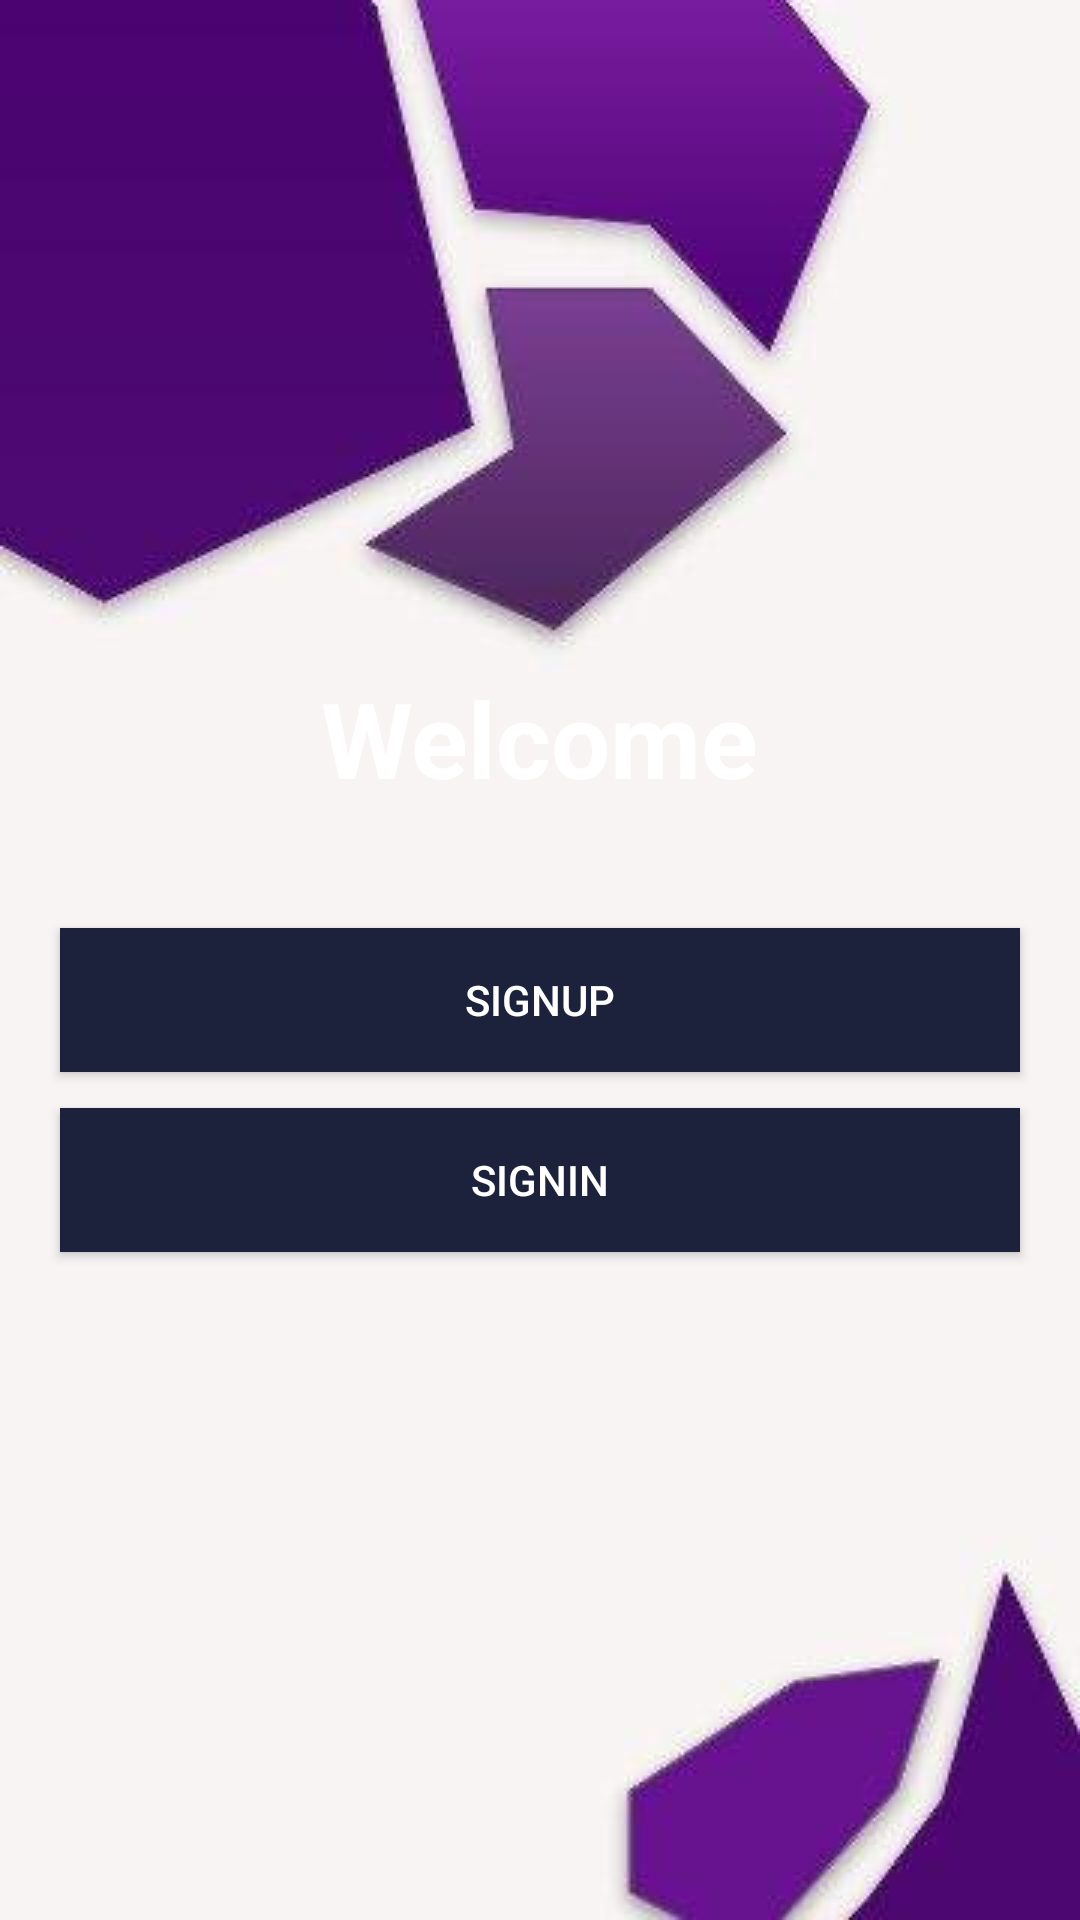

Android layout source for this screen:
<!-- AndroidManifest.xml: application theme AppTheme -->
<!-- res/layout/activity_welcome.xml -->
<?xml version="1.0" encoding="utf-8"?>
<LinearLayout xmlns:android="http://schemas.android.com/apk/res/android"
    xmlns:app="http://schemas.android.com/apk/res-auto"
    xmlns:tools="http://schemas.android.com/tools"
    android:layout_width="match_parent"
    android:layout_height="match_parent"
    android:background="@drawable/background_chitchat"
    android:gravity="center"
    android:orientation="vertical"
    tools:context=".activity.WelcomeActivity">

    <TextView
        android:id="@+id/tv_welcome_text"
        android:layout_width="wrap_content"
        android:layout_height="wrap_content"
        android:text="@string/text_welcome"
        android:textColor="@android:color/white"
        android:textSize="@dimen/_35sp"
        android:textStyle="bold" />

    <Button
        android:id="@+id/btn_welcome_sign_up"
        android:layout_width="match_parent"
        android:layout_height="wrap_content"
        android:layout_marginStart="20dp"
        android:layout_marginTop="40dp"
        android:layout_marginEnd="20dp"
        android:background="@color/colorPrimaryDark"
        android:text="@string/text_signup"
        android:textColor="@android:color/white" />

    <Button
        android:id="@+id/btn_welcome_signin"
        android:layout_width="match_parent"
        android:layout_height="wrap_content"
        android:layout_marginStart="@dimen/_20dp"
        android:layout_marginTop="@dimen/_12dp"
        android:layout_marginEnd="@dimen/_20dp"
        android:background="@color/colorPrimaryDark"
        android:text="@string/text_signin"
        android:textColor="@android:color/white" />


</LinearLayout>
<!-- resources referenced by this layout -->
<resources>
  <color name="colorPrimaryDark">#1C223C</color>
  <dimen name="_12dp">12dp</dimen>
  <dimen name="_20dp">20dp</dimen>
  <dimen name="_35sp">35sp</dimen>
  <!-- drawable background_chitchat: jpg bitmap (drawable, 10987 bytes) -->
  <string name="text_signin">SignIn</string>
  <string name="text_signup">SignUp</string>
  <string name="text_welcome">Welcome</string>
  <style name="AppTheme" parent="Theme.AppCompat.Light.DarkActionBar">
          
          <item name="colorPrimary">@color/colorPrimary</item>
          <item name="colorPrimaryDark">@color/colorPrimaryDark</item>
          <item name="colorAccent">@color/colorAccent</item>
  
      </style>
  <color name="colorPrimary">#393A41</color>
  <color name="colorAccent">#1C223C</color>
</resources>
